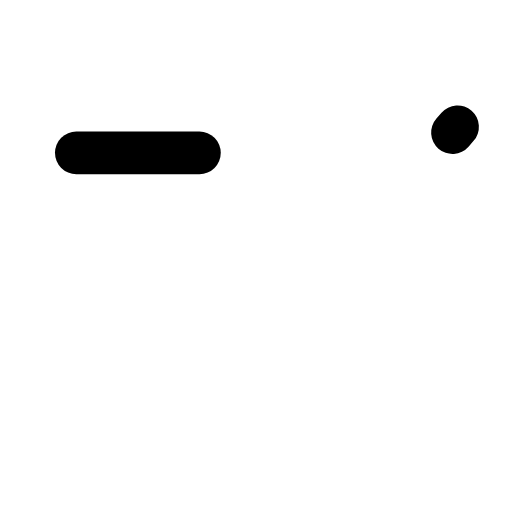
t = 0.00 s
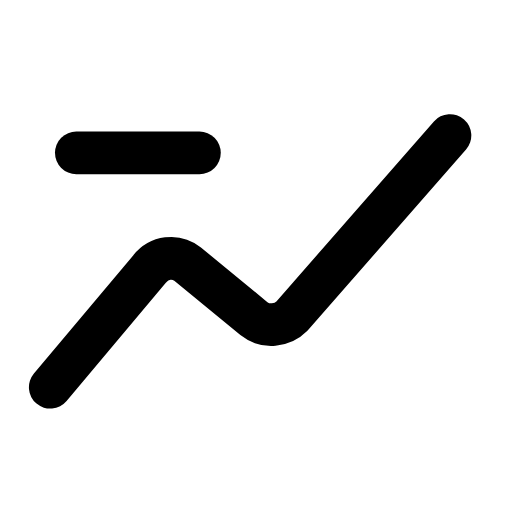
t = 0.32 s
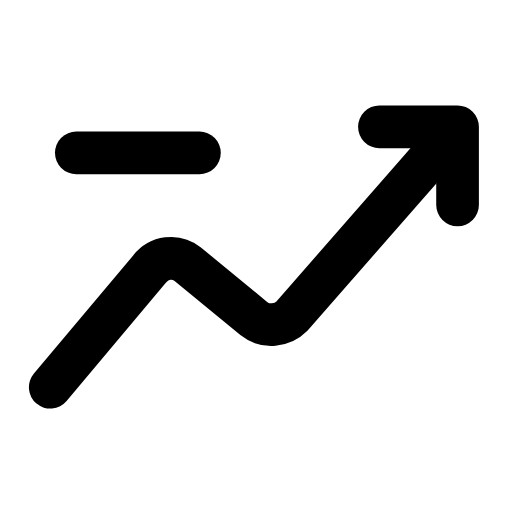
t = 0.58 s
t = 0.88 s: frame unchanged from t = 0.58 s, image omitted
t = 1.20 s: frame unchanged from t = 0.58 s, image omitted
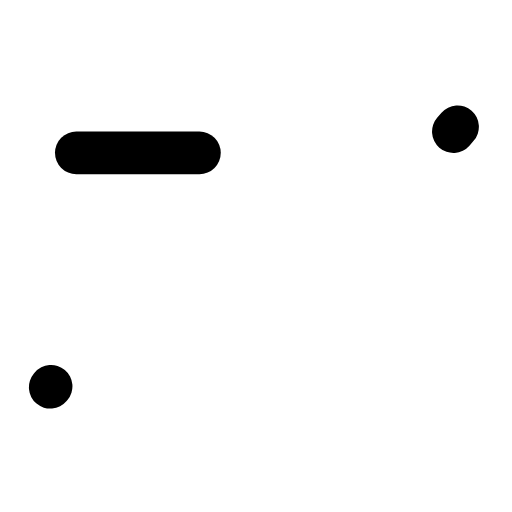
t = 1.51 s

The animated SVG that drew these frames (rendered in a browser with its animation timeline set to each time). Animation: 2 SMIL elements (animate=2); one cycle of 1.80 s, repeats indefinitely.

<svg xmlns="http://www.w3.org/2000/svg" width="24" height="24" viewBox="0 0 24 24" fill="none"><g transform="translate(-1.307 -2.159) scale(1.11)"><line stroke="currentColor" stroke-width="1.802" stroke-linecap="round" stroke-linejoin="round" fill="none" x1="4.4" y1="8.4" x2="9.6" y2="8.4"></line><path stroke="currentColor" stroke-width="1.802" stroke-linecap="round" stroke-linejoin="round" fill="none" d="M3.3 18.3L7.5 13.3C7.9 12.8 8.6 12.7 9.1 13.1L11.9 15.4C12.4 15.8 13.1 15.7 13.5 15.3L20.5 7.3" pathLength="1" stroke-dasharray="1"><animate attributeName="stroke-dashoffset" values="1;1;0;0;0;0;1;1;1" keyTimes="0;0.036;0.2475;0.45;0.6;0.735;0.876;0.9;1" dur="1.8s" repeatCount="indefinite" calcMode="spline" keySplines="0.16 1 0.3 1;0.16 1 0.3 1;0.16 1 0.3 1;0.16 1 0.3 1;0.16 1 0.3 1;0.16 1 0.3 1;0.16 1 0.3 1;0.16 1 0.3 1"/></path><path stroke="currentColor" stroke-width="1.802" stroke-linecap="round" stroke-linejoin="round" fill="none" d="M17.2 7.3L20.5 7.3L20.5 10.6"><animate attributeName="opacity" values="0;0;1;1;1;1;0;0;0" keyTimes="0;0.234;0.279;0.45;0.6;0.714;0.744;0.9;1" dur="1.8s" repeatCount="indefinite" calcMode="spline" keySplines="0.16 1 0.3 1;0.16 1 0.3 1;0.16 1 0.3 1;0.16 1 0.3 1;0.16 1 0.3 1;0.16 1 0.3 1;0.16 1 0.3 1;0.16 1 0.3 1"/></path></g></svg>
